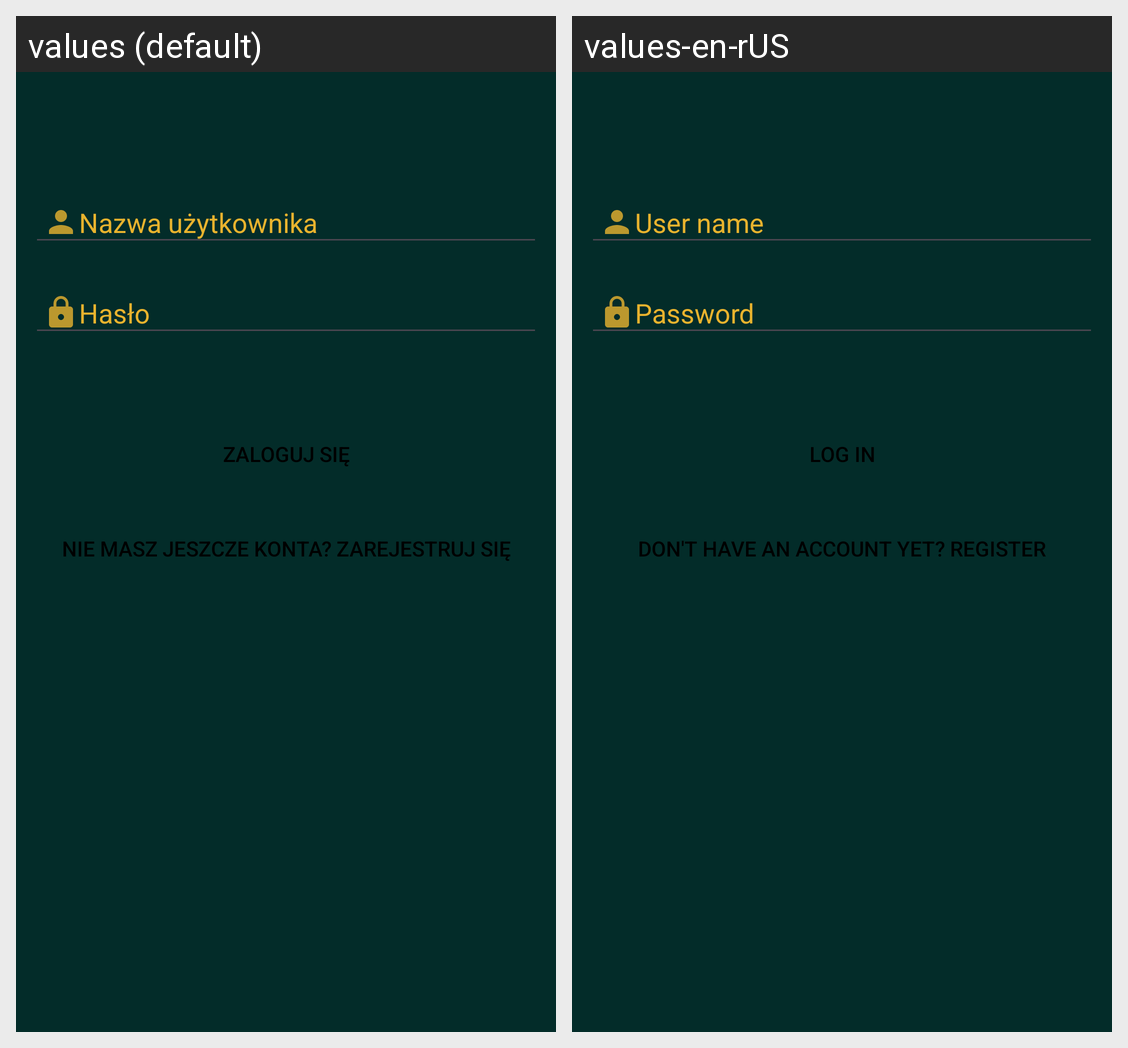

This grid shows one Android layout under two languages. Give, for every string resource on the screen, its name, the default text and each shown locale's text.
Android screen res/layout/login_form_land.xml rendered under 2 locales, left to right: values (default), values-en-rUS. Device: Nexus 5 (rendered at 1080×1920; each locale shown at half size, 540×960, under a caption strip naming it); theme Theme.Filmoteka.
Strings drawn on this screen, with the default value and each locale's value (text and hints the layout hard-codes, and strings that could not be matched under every locale, appear in the picture but are not listed):

username_hint
  values: Nazwa użytkownika
  values-en-rUS: User name

password_hint
  values: Hasło
  values-en-rUS: Password

button_signin_text
  values: Zaloguj się
  values-en-rUS: Log in

button_signup_text
  values: Nie masz jeszcze konta? Zarejestruj się
  values-en-rUS: Don't have an account yet? Register
